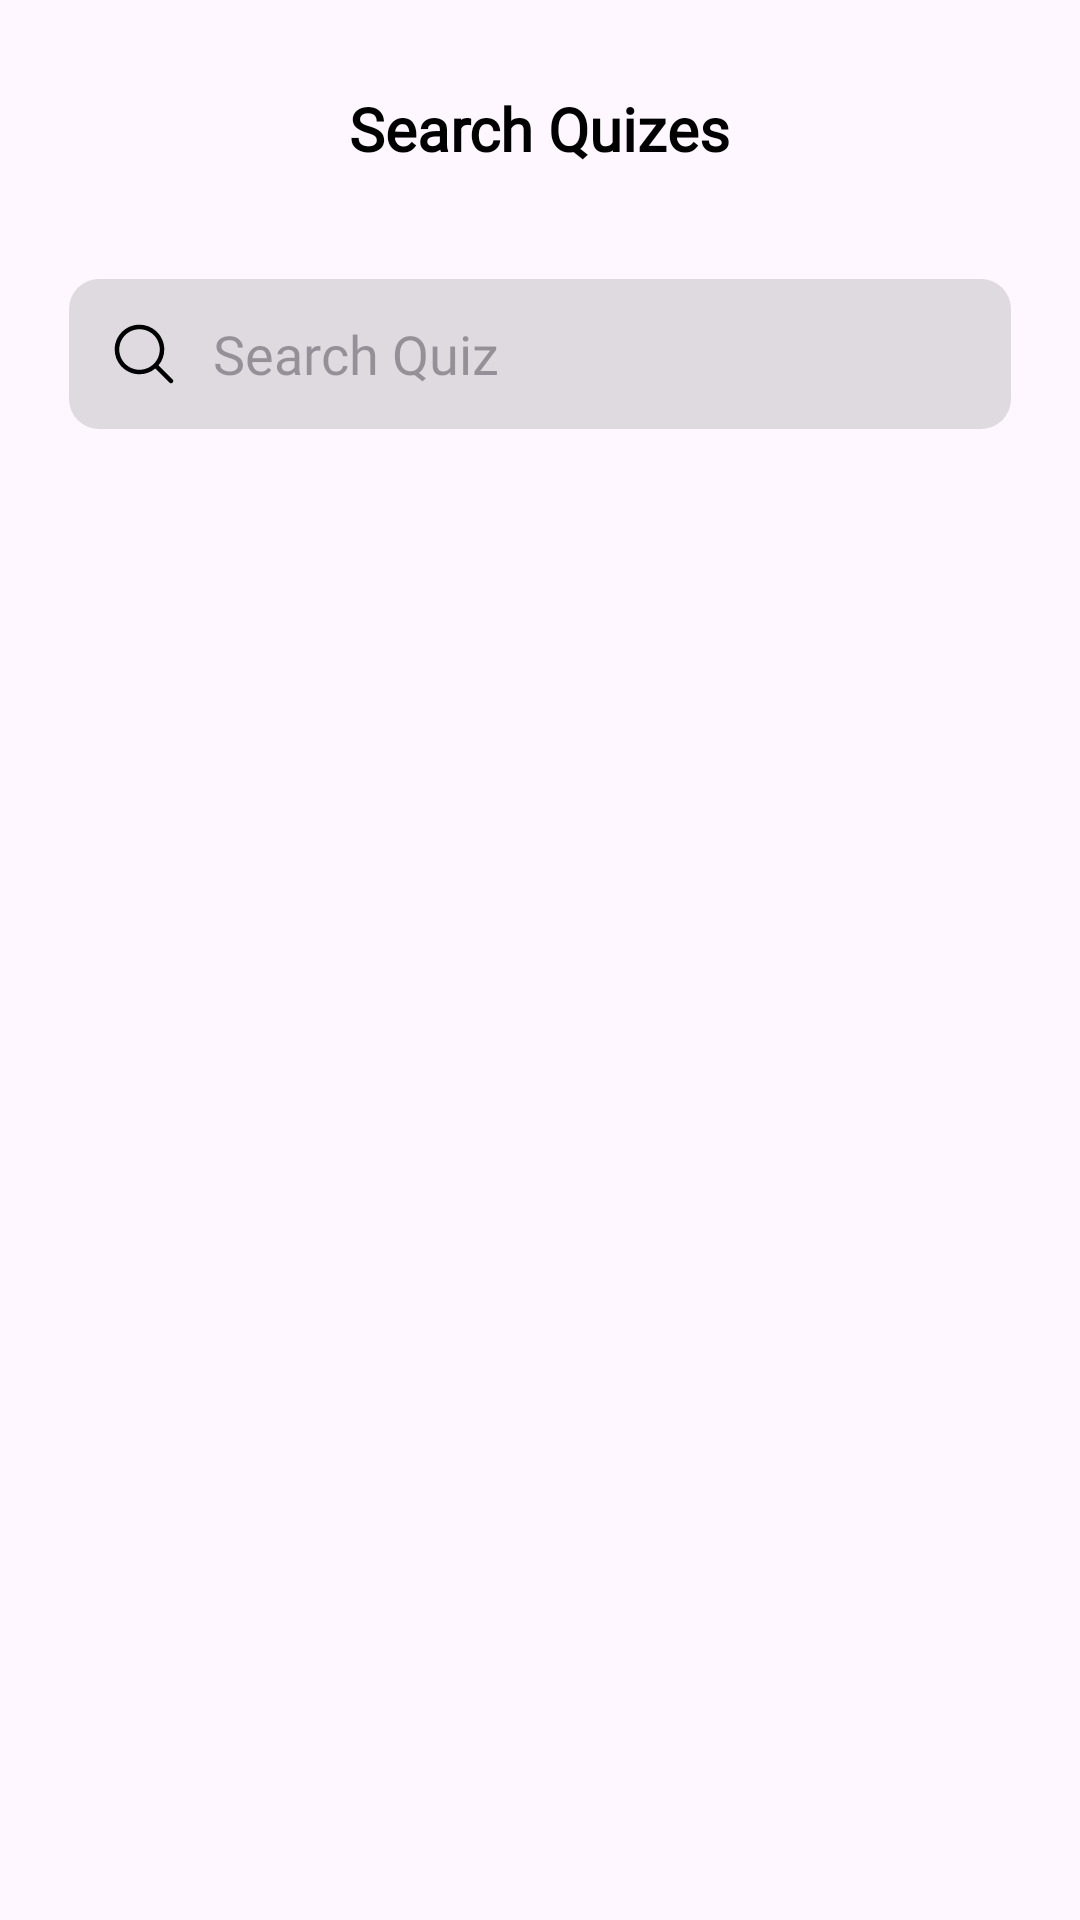

Write the Android layout XML for this screen, with the resource values it uses.
<!-- AndroidManifest.xml: application theme Theme.QuizzyBharat -->
<!-- res/layout/activity_search.xml -->
<?xml version="1.0" encoding="utf-8"?>
<LinearLayout xmlns:android="http://schemas.android.com/apk/res/android"
    xmlns:app="http://schemas.android.com/apk/res-auto"
    xmlns:tools="http://schemas.android.com/tools"
    android:layout_width="match_parent"
    android:layout_height="match_parent"
    android:orientation="vertical"
    android:padding="8dp"
    tools:context=".SearchActivity">

    <RelativeLayout
        android:layout_width="match_parent"
        android:layout_height="70dp"
        android:orientation="horizontal"
        android:padding="10dp"
        android:gravity="center_vertical">

        <TextView
            android:layout_width="wrap_content"
            android:layout_height="match_parent"
            android:layout_centerInParent="true"
            android:fontFamily="@font/inter_extrabold"
            android:gravity="center"
            android:text="Search Quizes"
            android:textSize="20sp"
            android:textStyle="bold" />
        <ImageView
            android:id="@+id/back"
            android:layout_width="35dp"
            android:layout_height="match_parent"
            android:padding="8dp"
            android:scaleType="fitCenter"
            android:layout_alignParentStart="true"
            android:src="@drawable/arrow_back"/>
    </RelativeLayout>

    <LinearLayout
        android:layout_width="match_parent"
        android:layout_height="wrap_content"
        android:gravity="center"
        android:padding="15dp">
        <LinearLayout
            android:layout_width="match_parent"
            android:layout_height="50dp"
            android:background="@drawable/rounded_corners"
            android:gravity="center_vertical"
            android:orientation="horizontal">
            <ImageView
                android:layout_width="30dp"
                android:layout_height="30dp"
                android:src="@drawable/search"
                android:layout_marginStart="10dp"
                android:padding="5dp"/>
            <EditText
                android:layout_width="match_parent"
                android:layout_height="match_parent"
                android:hint="Search Quiz"
                android:gravity="center_vertical"
                android:layout_weight="1"
                android:singleLine="true"
                android:imeOptions="actionSearch"
                android:background="@color/transparent"
                android:padding="8dp"
                android:id="@+id/edtSearch"/>
            <ImageView
                android:layout_width="30dp"
                android:layout_height="30dp"
                android:src="@drawable/wrong"
                android:layout_marginEnd="10dp"
                android:padding="5dp"
                android:visibility="gone"
                android:id="@+id/cut"/>
        </LinearLayout>
    </LinearLayout>

    <androidx.recyclerview.widget.RecyclerView
        android:layout_width="match_parent"
        android:layout_height="match_parent"
        android:id="@+id/searchRecycler"/>

</LinearLayout>
<!-- resources referenced by this layout -->
<resources>
  <color name="transparent">#001ED111</color>
  <!-- drawable rounded_corners (drawable) -->
  <selector xmlns:android="http://schemas.android.com/apk/res/android">
      <item android:state_pressed="true">
          <shape>
              <solid android:color="?attr/colorControlHighlight" /> 
              <corners android:radius="12dp" /> 
          </shape>
      </item>
      <item>
          <shape>
              <solid android:color="?attr/colorControlHighlight" /> 
              <corners android:radius="10dp" /> 
          </shape>
      </item>
  </selector>
  <!-- drawable search (drawable) -->
  <vector xmlns:android="http://schemas.android.com/apk/res/android"
      android:width="20dp"
      android:height="20dp"
      android:viewportWidth="20"
      android:viewportHeight="20">
    <path
        android:pathData="M19.531,18.469L14.837,13.776C17.663,10.383 17.32,5.367 14.059,2.389C10.798,-0.588 5.771,-0.474 2.649,2.649C-0.474,5.771 -0.588,10.798 2.389,14.059C5.367,17.32 10.383,17.663 13.776,14.837L18.469,19.531C18.762,19.824 19.238,19.824 19.531,19.531C19.824,19.238 19.824,18.762 19.531,18.469ZM1.75,8.5C1.75,4.772 4.772,1.75 8.5,1.75C12.228,1.75 15.25,4.772 15.25,8.5C15.25,12.228 12.228,15.25 8.5,15.25C4.774,15.246 1.754,12.226 1.75,8.5Z"
        android:fillColor="?attr/android:textColor"
        android:fillType="evenOdd"/>
  </vector>
  <style name="Theme.QuizzyBharat" parent="Base.Theme.QuizzyBharat" />
  <style name="Base.Theme.QuizzyBharat" parent="Theme.Material3.DayNight.NoActionBar">
          
          <item name="colorAccent">@color/green</item>
          <item name="android:textColor">@color/black</item>
          <item name="fontFamily">@font/inter_medium</item>
          <item name="colorPrimary">@color/green</item>
          <item name="colorPrimaryDark">@color/darkGreen</item>
          <item name="colorControlNormal">@color/lightGreen</item>
  
          
      </style>
  <color name="green">#05D532</color>
  <color name="black">#FF000000</color>
  <color name="darkGreen">#087732</color>
  <color name="lightGreen">#8AFBB5</color>
</resources>
